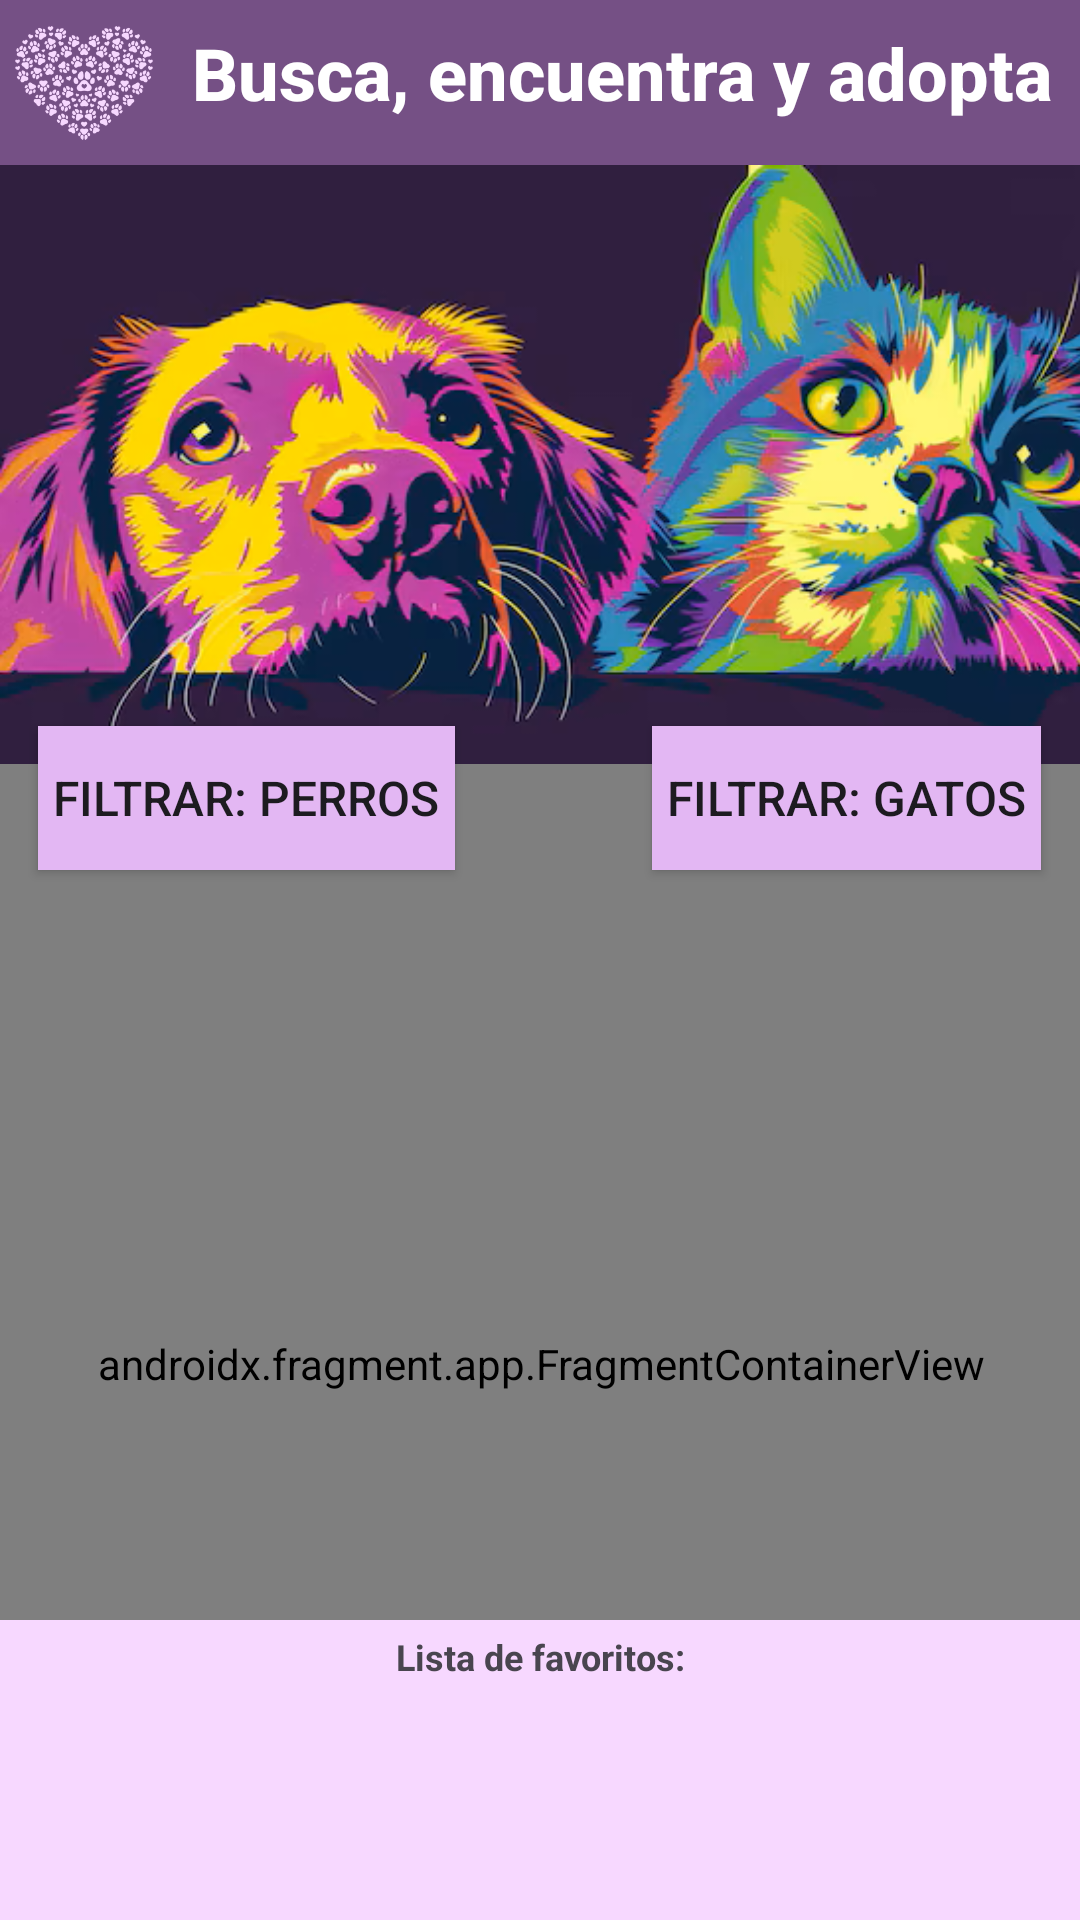

Android layout source for this screen:
<!-- AndroidManifest.xml: application theme Theme.Ejercicio_Tema3 -->
<!-- res/layout/activity_main.xml -->
<?xml version="1.0" encoding="utf-8"?>
<androidx.constraintlayout.widget.ConstraintLayout xmlns:android="http://schemas.android.com/apk/res/android"
    xmlns:app="http://schemas.android.com/apk/res-auto"
    xmlns:tools="http://schemas.android.com/tools"
    android:id="@+id/main"
    android:layout_width="match_parent"
    android:layout_height="match_parent"
    android:background="@color/md_theme_primary"
    tools:context=".MainActivity">

    <androidx.constraintlayout.widget.ConstraintLayout
        android:id="@+id/constraintLayout"
        android:layout_width="match_parent"
        android:layout_height="55dp"
        app:layout_constraintEnd_toEndOf="parent"
        app:layout_constraintStart_toStartOf="parent"
        app:layout_constraintTop_toTopOf="parent">

        <ImageView
            android:id="@+id/logoCabecera"
            android:layout_width="50dp"
            android:layout_height="50dp"
            android:layout_gravity="center_vertical"
            android:layout_marginStart="3dp"
            android:layout_marginEnd="1dp"
            android:contentDescription="@string/icono_huella_perro"
            app:layout_constraintBottom_toBottomOf="parent"
            app:layout_constraintEnd_toStartOf="@+id/titulo"
            app:layout_constraintStart_toStartOf="parent"
            app:layout_constraintTop_toTopOf="parent"
            app:srcCompat="@drawable/huellas_perro"
            app:tint="@color/md_theme_primaryFixed" />

        <TextView
            android:id="@+id/titulo"
            android:layout_width="0dp"
            android:layout_height="wrap_content"
            android:fontFamily="sans-serif-medium"
            android:gravity="center"
            android:padding="8dp"
            android:text="@string/busca_encuentra_y_adopta"
            android:textColor="@color/md_theme_onSecondary"
            android:textSize="24sp"
            android:textStyle="bold"
            app:layout_constraintBottom_toBottomOf="parent"
            app:layout_constraintEnd_toEndOf="parent"
            app:layout_constraintStart_toEndOf="@+id/logoCabecera"
            app:layout_constraintTop_toTopOf="parent"
            app:layout_constraintVertical_bias="0.0" />
    </androidx.constraintlayout.widget.ConstraintLayout>

    <ImageView
        android:id="@+id/imagenPrincipal"
        android:layout_width="412dp"
        android:layout_height="245dp"
        android:contentDescription="@string/perro_y_gato"
        android:scaleType="fitStart"
        app:layout_constraintEnd_toEndOf="parent"
        app:layout_constraintHorizontal_bias="0.0"
        app:layout_constraintStart_toStartOf="parent"
        app:layout_constraintTop_toBottomOf="@+id/constraintLayout"
        app:srcCompat="@drawable/perro_y_gato"
        tools:srcCompat="@drawable/perro_y_gato"
        tools:ignore="VisualLintBounds" />

    <ToggleButton
        android:id="@+id/filtroPerros"
        android:layout_width="wrap_content"
        android:layout_height="wrap_content"
        android:layout_weight="1"
        android:background="@color/md_theme_inversePrimary"
        android:padding="5dp"
        android:textOff="@string/filtrar_perros"
        android:textOn="@string/mostrando_perros"
        android:textSize="16sp"
        app:layout_constraintBottom_toBottomOf="@+id/imagenPrincipal"
        app:layout_constraintEnd_toEndOf="parent"
        app:layout_constraintHorizontal_bias="0.058"
        app:layout_constraintStart_toStartOf="parent"
        app:layout_constraintTop_toBottomOf="@+id/constraintLayout"
        app:layout_constraintVertical_bias="0.949" />

    <ToggleButton
        android:id="@+id/filtroGatos"
        android:layout_width="wrap_content"
        android:layout_height="wrap_content"
        android:layout_weight="1"
        android:background="@color/md_theme_inversePrimary"
        android:padding="5dp"
        android:textOff="@string/filtrar_gatos"
        android:textOn="@string/mostrando_gatos"
        android:textSize="16sp"
        app:layout_constraintBottom_toTopOf="@+id/linearLayoutBotones"
        app:layout_constraintEnd_toEndOf="parent"
        app:layout_constraintHorizontal_bias="0.943"
        app:layout_constraintStart_toStartOf="parent"
        app:layout_constraintTop_toBottomOf="@+id/constraintLayout"
        app:layout_constraintVertical_bias="0.95" />

    <LinearLayout
        android:id="@+id/linearLayoutBotones"
        android:layout_width="409dp"
        android:layout_height="69dp"
        android:background="@color/md_theme_primary"
        android:gravity="center"
        android:orientation="horizontal"
        android:padding="5dp"
        app:layout_constraintEnd_toEndOf="parent"
        app:layout_constraintStart_toStartOf="parent"
        app:layout_constraintTop_toBottomOf="@+id/imagenPrincipal">

        <ImageButton
            android:id="@+id/agregar"
            android:layout_width="0dp"
            android:layout_height="48dp"
            android:layout_marginEnd="5dp"
            android:layout_weight="1"
            android:background="@color/md_theme_primaryFixed"
            android:contentDescription="@string/Agregar"
            app:srcCompat="@android:drawable/ic_input_add"
            tools:ignore="ImageContrastCheck" />

        <ImageButton
            android:id="@+id/eliminar"
            android:layout_width="0dp"
            android:layout_height="48dp"
            android:layout_weight="1"
            android:background="@color/md_theme_primaryFixed"
            android:contentDescription="@string/eliminar"
            app:srcCompat="@android:drawable/ic_delete" />

    </LinearLayout>

    <androidx.fragment.app.FragmentContainerView
        android:id="@+id/fragmentContainerViewListaAnimales"
        android:name="com.example.ejercicio_tema3.FragmentAnimal"
        android:layout_width="400dp"
        android:layout_height="400dp"
        app:layout_constraintBottom_toTopOf="@+id/linearLayoutFavoritos"
        app:layout_constraintEnd_toEndOf="parent"
        app:layout_constraintStart_toStartOf="parent"
        app:layout_constraintTop_toBottomOf="@id/linearLayoutBotones"
        tools:layout="@layout/fragment_animal" />

    <LinearLayout
        android:id="@+id/linearLayoutFavoritos"
        android:layout_width="match_parent"
        android:layout_height="100dp"
        android:background="@color/md_theme_primaryFixed"
        android:orientation="vertical"
        android:padding="4dp"
        app:layout_constraintBottom_toBottomOf="parent"
        app:layout_constraintEnd_toEndOf="parent"
        app:layout_constraintHorizontal_bias="0.0"
        app:layout_constraintStart_toStartOf="parent">

        <TextView
            android:id="@+id/textFavoritos"
            android:layout_width="match_parent"
            android:layout_height="wrap_content"
            android:gravity="center_horizontal"
            android:text="@string/lista_de_favoritos"
            android:textSize="12sp"
            android:textStyle="bold" />

        <androidx.recyclerview.widget.RecyclerView
            android:id="@+id/recyclerViewFavoritos"
            android:layout_width="match_parent"
            android:layout_height="0dp"
            android:layout_weight="1"
            android:orientation="horizontal"
            android:scaleX="0.7"
            android:scaleY="0.7"
            android:scrollbars="horizontal" />
    </LinearLayout>

</androidx.constraintlayout.widget.ConstraintLayout>
<!-- res/layout/fragment_animal.xml (included above) -->
<?xml version="1.0" encoding="utf-8"?>
<FrameLayout xmlns:android="http://schemas.android.com/apk/res/android"
    xmlns:tools="http://schemas.android.com/tools"
    android:layout_width="match_parent"
    android:layout_height="match_parent"
    tools:context=".FragmentAnimal">

    
    <TextView
        android:layout_width="match_parent"
        android:layout_height="match_parent"
        android:text="@string/hello_blank_fragment" />

</FrameLayout>
<!-- resources referenced by this layout -->
<resources>
  <color name="md_theme_inversePrimary">#E3B7F3</color>
  <color name="md_theme_onSecondary">#FFFFFF</color>
  <color name="md_theme_primary">#755085</color>
  <color name="md_theme_primaryFixed">#F7D8FF</color>
  <string name="Agregar">Agregar</string>
  <string name="busca_encuentra_y_adopta">Busca, encuentra y adopta</string>
  <string name="eliminar">Eliminar</string>
  <string name="filtrar_gatos">Filtrar: gatos</string>
  <string name="filtrar_perros">Filtrar: perros</string>
  <string name="icono_huella_perro">Icono de huellas animales</string>
  <string name="lista_de_favoritos">Lista de favoritos:</string>
  <string name="mostrando_gatos">Mostrando gatos</string>
  <string name="mostrando_perros">Mostrando perros</string>
  <string name="perro_y_gato">Imagen perro y gato</string>
  <style name="Theme.Ejercicio_Tema3" parent="Base.Theme.Ejercicio_Tema3" />
  <color name="md_theme_onPrimary">#FFFFFF</color>
  <color name="md_theme_primaryContainer">#F7D8FF</color>
  <color name="md_theme_onPrimaryContainer">#2D0B3D</color>
  <color name="md_theme_secondary">#69596D</color>
  <color name="md_theme_secondaryContainer">#F1DCF4</color>
  <color name="md_theme_onSecondaryContainer">#231728</color>
  <color name="md_theme_tertiary">#815251</color>
  <color name="md_theme_onTertiary">#FFFFFF</color>
  <color name="md_theme_tertiaryContainer">#FFDAD8</color>
  <color name="md_theme_onTertiaryContainer">#331111</color>
  <color name="md_theme_error">#BA1A1A</color>
  <color name="md_theme_onError">#FFFFFF</color>
  <color name="md_theme_errorContainer">#FFDAD6</color>
  <color name="md_theme_onErrorContainer">#410002</color>
  <color name="md_theme_background">#FFF7FC</color>
  <color name="md_theme_onBackground">#1E1A1F</color>
  <color name="md_theme_surface">#FFF7FC</color>
  <color name="md_theme_onSurface">#1E1A1F</color>
  <color name="md_theme_surfaceVariant">#EBDFEA</color>
  <color name="md_theme_onSurfaceVariant">#4C444D</color>
  <color name="md_theme_outline">#7D747E</color>
  <color name="md_theme_outlineVariant">#CEC3CD</color>
  <color name="md_theme_inverseSurface">#342F34</color>
  <color name="md_theme_inverseOnSurface">#F8EEF5</color>
  <color name="md_theme_onPrimaryFixed">#2D0B3D</color>
  <color name="md_theme_primaryFixedDim">#E3B7F3</color>
  <color name="md_theme_onPrimaryFixedVariant">#5C396C</color>
  <color name="md_theme_secondaryFixed">#F1DCF4</color>
  <color name="md_theme_onSecondaryFixed">#231728</color>
  <color name="md_theme_secondaryFixedDim">#D4C0D7</color>
  <color name="md_theme_onSecondaryFixedVariant">#504255</color>
  <color name="md_theme_tertiaryFixed">#FFDAD8</color>
  <color name="md_theme_onTertiaryFixed">#331111</color>
  <color name="md_theme_tertiaryFixedDim">#F5B7B6</color>
  <color name="md_theme_onTertiaryFixedVariant">#663B3A</color>
  <color name="md_theme_surfaceDim">#E1D7DF</color>
  <color name="md_theme_surfaceBright">#FFF7FC</color>
  <color name="md_theme_surfaceContainerLowest">#FFFFFF</color>
  <color name="md_theme_surfaceContainerLow">#FBF1F8</color>
  <color name="md_theme_surfaceContainer">#F5EBF3</color>
  <color name="md_theme_surfaceContainerHigh">#EFE5ED</color>
  <color name="md_theme_surfaceContainerHighest">#E9E0E7</color>
</resources>
